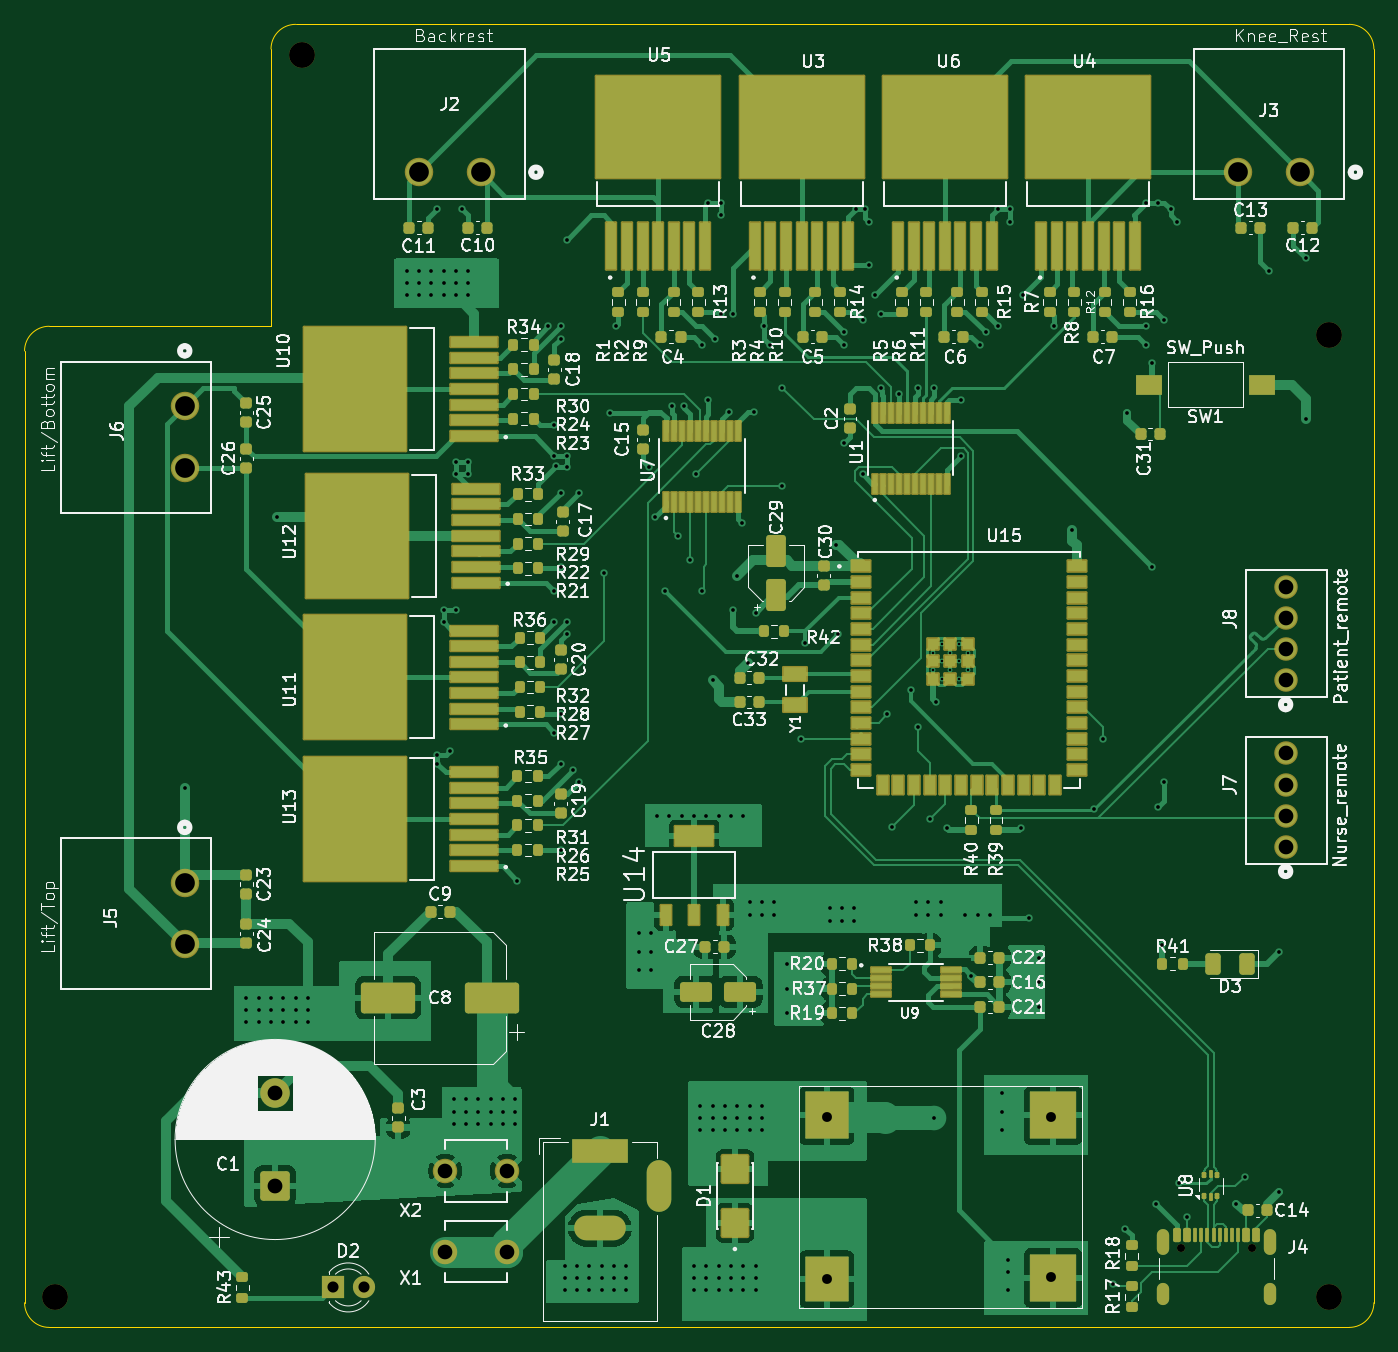
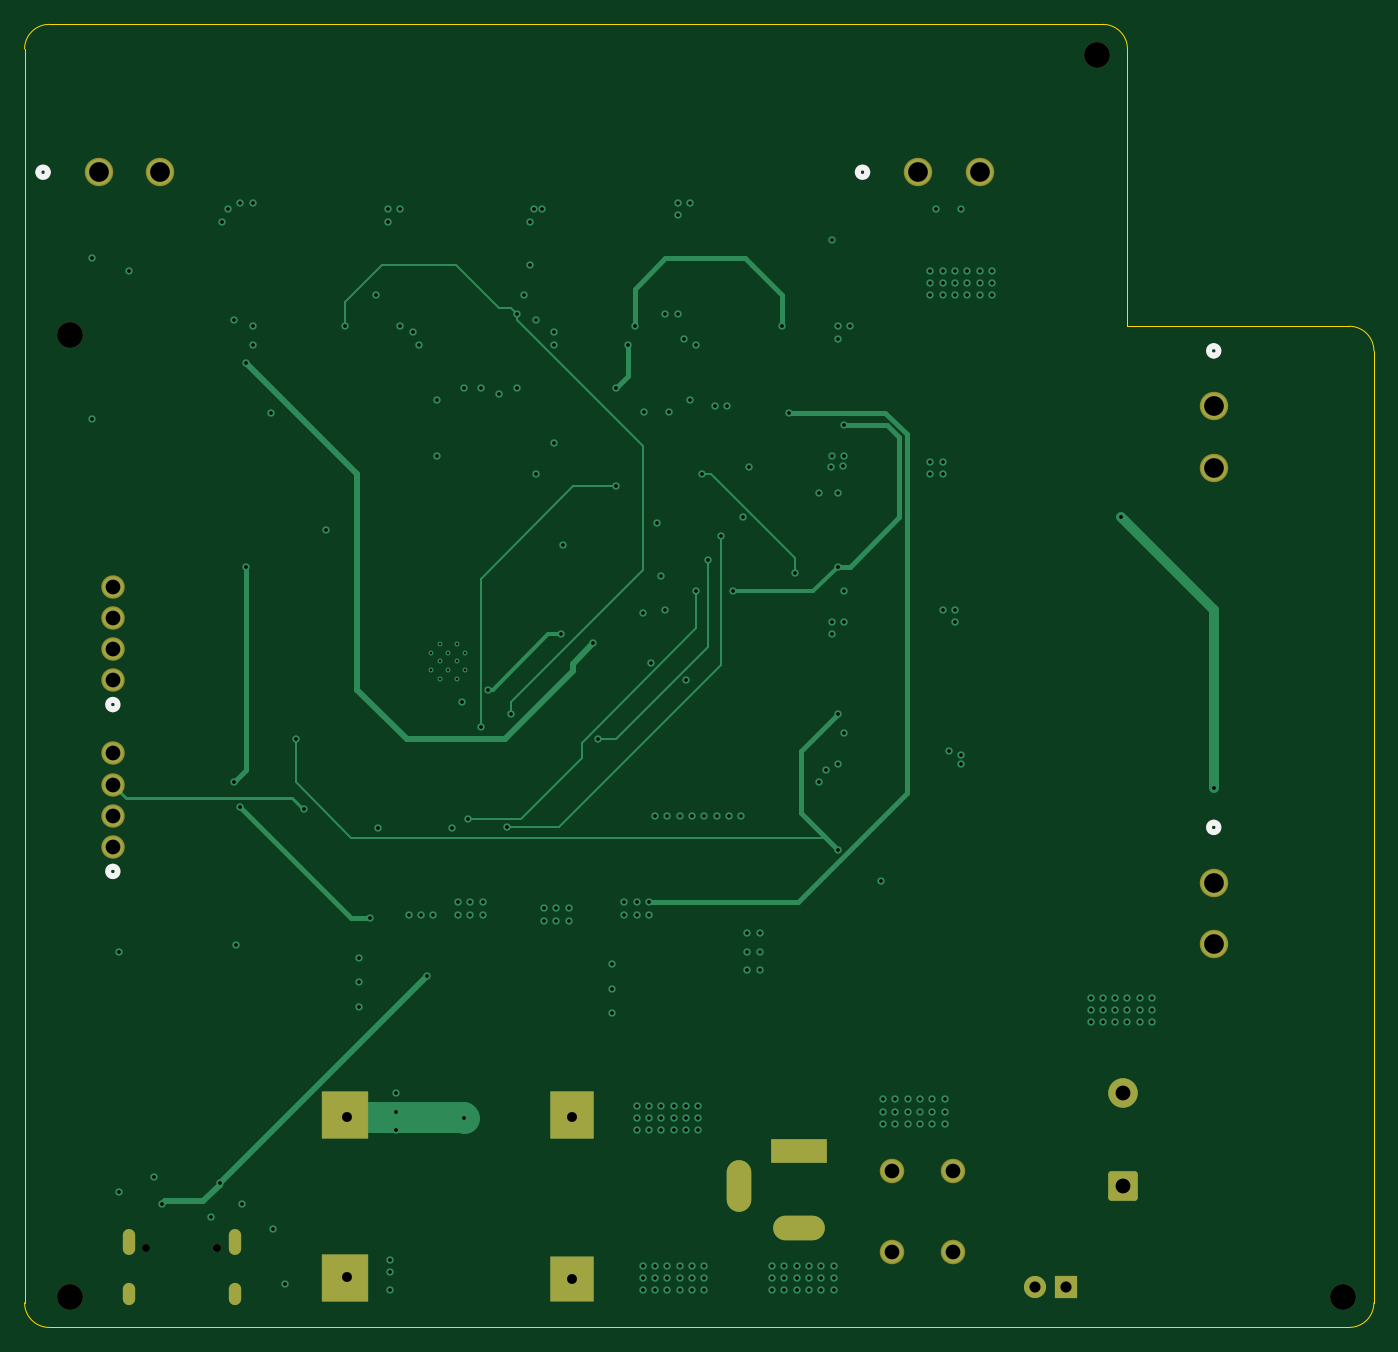
Circuit board: 11 layer files. Board 109.5 x 105.7 mm.
- bottom_copper: Esp32-S3-WROOM-1U-N16R8_ controller-B_Cu.gbl (17658 bytes)
- bottom_mask: Esp32-S3-WROOM-1U-N16R8_ controller-B_Mask.gbs (3264 bytes)
- paste: Esp32-S3-WROOM-1U-N16R8_ controller-B_Paste.gbp (527 bytes)
- bottom_silk: Esp32-S3-WROOM-1U-N16R8_ controller-B_Silkscreen.gbo (1510 bytes)
- outline: Esp32-S3-WROOM-1U-N16R8_ controller-Edge_Cuts.gm1 (1235 bytes)
- top_copper: Esp32-S3-WROOM-1U-N16R8_ controller-F_Cu.gtl (124410 bytes)
- top_mask: Esp32-S3-WROOM-1U-N16R8_ controller-F_Mask.gts (17215 bytes)
- paste: Esp32-S3-WROOM-1U-N16R8_ controller-F_Paste.gtp (46066 bytes)
- top_silk: Esp32-S3-WROOM-1U-N16R8_ controller-F_Silkscreen.gto (220105 bytes)
- drill: Esp32-S3-WROOM-1U-N16R8_ controller-NPTH.drl (540 bytes)
- drill: Esp32-S3-WROOM-1U-N16R8_ controller-PTH.drl (6442 bytes)

=== bottom_copper: Esp32-S3-WROOM-1U-N16R8_ controller-B_Cu.gbl (17658 bytes, source omitted) ===
=== bottom_mask: Esp32-S3-WROOM-1U-N16R8_ controller-B_Mask.gbs ===
%TF.GenerationSoftware,KiCad,Pcbnew,9.0.4-9.0.4-0~ubuntu24.04.1*%
%TF.CreationDate,2025-09-30T13:12:32+03:00*%
%TF.ProjectId,Esp32-S3-WROOM-1U-N16R8_ controller,45737033-322d-4533-932d-57524f4f4d2d,VER 1.0.0*%
%TF.SameCoordinates,Original*%
%TF.FileFunction,Soldermask,Bot*%
%TF.FilePolarity,Negative*%
%FSLAX46Y46*%
G04 Gerber Fmt 4.6, Leading zero omitted, Abs format (unit mm)*
G04 Created by KiCad (PCBNEW 9.0.4-9.0.4-0~ubuntu24.04.1) date 2025-09-30 13:12:32*
%MOMM*%
%LPD*%
G01*
G04 APERTURE LIST*
G04 Aperture macros list*
%AMRoundRect*
0 Rectangle with rounded corners*
0 $1 Rounding radius*
0 $2 $3 $4 $5 $6 $7 $8 $9 X,Y pos of 4 corners*
0 Add a 4 corners polygon primitive as box body*
4,1,4,$2,$3,$4,$5,$6,$7,$8,$9,$2,$3,0*
0 Add four circle primitives for the rounded corners*
1,1,$1+$1,$2,$3*
1,1,$1+$1,$4,$5*
1,1,$1+$1,$6,$7*
1,1,$1+$1,$8,$9*
0 Add four rect primitives between the rounded corners*
20,1,$1+$1,$2,$3,$4,$5,0*
20,1,$1+$1,$4,$5,$6,$7,0*
20,1,$1+$1,$6,$7,$8,$9,0*
20,1,$1+$1,$8,$9,$2,$3,0*%
G04 Aperture macros list end*
%ADD10C,1.905800*%
%ADD11R,4.600000X2.000000*%
%ADD12O,4.200000X2.000000*%
%ADD13O,2.000000X4.200000*%
%ADD14C,1.989000*%
%ADD15C,2.312200*%
%ADD16C,2.100000*%
%ADD17RoundRect,0.035000X1.715000X-1.782500X1.715000X1.782500X-1.715000X1.782500X-1.715000X-1.782500X0*%
%ADD18RoundRect,0.035000X1.715000X-1.873750X1.715000X1.873750X-1.715000X1.873750X-1.715000X-1.873750X0*%
%ADD19RoundRect,0.037500X1.837500X-1.871250X1.837500X1.871250X-1.837500X1.871250X-1.837500X-1.871250X0*%
%ADD20RoundRect,0.250001X0.949999X-0.949999X0.949999X0.949999X-0.949999X0.949999X-0.949999X-0.949999X0*%
%ADD21C,2.400000*%
%ADD22C,0.650000*%
%ADD23O,1.000000X2.100000*%
%ADD24O,1.000000X1.800000*%
%ADD25R,1.800000X1.800000*%
%ADD26C,1.800000*%
G04 APERTURE END LIST*
D10*
%TO.C,J8*%
X187336286Y-79743713D03*
X187336286Y-77203713D03*
X187336286Y-74663713D03*
X187336286Y-72123713D03*
%TD*%
%TO.C,J7*%
X187336286Y-93283713D03*
X187336286Y-90743713D03*
X187336286Y-88203713D03*
X187336286Y-85663713D03*
%TD*%
D11*
%TO.C,J1*%
X131686286Y-117893713D03*
D12*
X131686286Y-124193713D03*
D13*
X136486286Y-120793713D03*
%TD*%
D14*
%TO.C,X1*%
X124146286Y-126083713D03*
X119146286Y-126083713D03*
%TD*%
D15*
%TO.C,J3*%
X188500000Y-38500000D03*
X183496200Y-38500000D03*
%TD*%
D16*
%TO.C,REF4*%
X190836286Y-129743713D03*
%TD*%
D17*
%TO.C,U2*%
X150086286Y-128313713D03*
D18*
X150086286Y-115039963D03*
D19*
X168461286Y-128222463D03*
X168461286Y-115039963D03*
%TD*%
D15*
%TO.C,J6*%
X98000000Y-57496200D03*
X98000000Y-62500000D03*
%TD*%
D14*
%TO.C,X2*%
X124146286Y-119533713D03*
X119146286Y-119533713D03*
%TD*%
D15*
%TO.C,J5*%
X98000000Y-96166500D03*
X98000000Y-101170300D03*
%TD*%
D20*
%TO.C,C1*%
X105336286Y-120743713D03*
D21*
X105336286Y-113243713D03*
%TD*%
D16*
%TO.C,REF2*%
X107500000Y-29000000D03*
%TD*%
%TO.C,REF3*%
X87500000Y-129743713D03*
%TD*%
D22*
%TO.C,J4*%
X178846286Y-125818713D03*
X184626286Y-125818713D03*
D23*
X177416286Y-125318713D03*
D24*
X177416286Y-129498713D03*
D23*
X186056286Y-125318713D03*
D24*
X186056286Y-129498713D03*
%TD*%
D16*
%TO.C,REF2*%
X190836286Y-51743713D03*
%TD*%
D15*
%TO.C,J2*%
X122000000Y-38500000D03*
X116996200Y-38500000D03*
%TD*%
D25*
%TO.C,D2*%
X110000000Y-129000000D03*
D26*
X112540000Y-129000000D03*
%TD*%
M02*

=== paste: Esp32-S3-WROOM-1U-N16R8_ controller-B_Paste.gbp ===
%TF.GenerationSoftware,KiCad,Pcbnew,9.0.4-9.0.4-0~ubuntu24.04.1*%
%TF.CreationDate,2025-09-30T13:12:32+03:00*%
%TF.ProjectId,Esp32-S3-WROOM-1U-N16R8_ controller,45737033-322d-4533-932d-57524f4f4d2d,VER 1.0.0*%
%TF.SameCoordinates,Original*%
%TF.FileFunction,Paste,Bot*%
%TF.FilePolarity,Positive*%
%FSLAX46Y46*%
G04 Gerber Fmt 4.6, Leading zero omitted, Abs format (unit mm)*
G04 Created by KiCad (PCBNEW 9.0.4-9.0.4-0~ubuntu24.04.1) date 2025-09-30 13:12:32*
%MOMM*%
%LPD*%
G01*
G04 APERTURE LIST*
G04 APERTURE END LIST*
M02*

=== bottom_silk: Esp32-S3-WROOM-1U-N16R8_ controller-B_Silkscreen.gbo ===
%TF.GenerationSoftware,KiCad,Pcbnew,9.0.4-9.0.4-0~ubuntu24.04.1*%
%TF.CreationDate,2025-09-30T13:12:32+03:00*%
%TF.ProjectId,Esp32-S3-WROOM-1U-N16R8_ controller,45737033-322d-4533-932d-57524f4f4d2d,VER 1.0.0*%
%TF.SameCoordinates,Original*%
%TF.FileFunction,Legend,Bot*%
%TF.FilePolarity,Positive*%
%FSLAX46Y46*%
G04 Gerber Fmt 4.6, Leading zero omitted, Abs format (unit mm)*
G04 Created by KiCad (PCBNEW 9.0.4-9.0.4-0~ubuntu24.04.1) date 2025-09-30 13:12:32*
%MOMM*%
%LPD*%
G01*
G04 APERTURE LIST*
%ADD10C,0.508000*%
G04 APERTURE END LIST*
D10*
%TO.C,J8*%
X187336286Y-81318513D02*
G75*
G02*
X187336286Y-82080513I0J-381000D01*
G01*
X187336286Y-82080513D02*
G75*
G02*
X187336286Y-81318513I0J381000D01*
G01*
%TO.C,J7*%
X187336286Y-94858513D02*
G75*
G02*
X187336286Y-95620513I0J-381000D01*
G01*
X187336286Y-95620513D02*
G75*
G02*
X187336286Y-94858513I0J381000D01*
G01*
%TO.C,J3*%
X192619000Y-38500000D02*
G75*
G02*
X193381000Y-38500000I381000J0D01*
G01*
X193381000Y-38500000D02*
G75*
G02*
X192619000Y-38500000I-381000J0D01*
G01*
%TO.C,J6*%
X98000000Y-52615200D02*
G75*
G02*
X98000000Y-53377200I0J-381000D01*
G01*
X98000000Y-53377200D02*
G75*
G02*
X98000000Y-52615200I0J381000D01*
G01*
%TO.C,J5*%
X98000000Y-91285500D02*
G75*
G02*
X98000000Y-92047500I0J-381000D01*
G01*
X98000000Y-92047500D02*
G75*
G02*
X98000000Y-91285500I0J381000D01*
G01*
%TO.C,J2*%
X126119000Y-38500000D02*
G75*
G02*
X126881000Y-38500000I381000J0D01*
G01*
X126881000Y-38500000D02*
G75*
G02*
X126119000Y-38500000I-381000J0D01*
G01*
%TD*%
M02*

=== outline: Esp32-S3-WROOM-1U-N16R8_ controller-Edge_Cuts.gm1 ===
%TF.GenerationSoftware,KiCad,Pcbnew,9.0.4-9.0.4-0~ubuntu24.04.1*%
%TF.CreationDate,2025-09-30T13:12:33+03:00*%
%TF.ProjectId,Esp32-S3-WROOM-1U-N16R8_ controller,45737033-322d-4533-932d-57524f4f4d2d,VER 1.0.0*%
%TF.SameCoordinates,Original*%
%TF.FileFunction,Profile,NP*%
%FSLAX46Y46*%
G04 Gerber Fmt 4.6, Leading zero omitted, Abs format (unit mm)*
G04 Created by KiCad (PCBNEW 9.0.4-9.0.4-0~ubuntu24.04.1) date 2025-09-30 13:12:33*
%MOMM*%
%LPD*%
G01*
G04 APERTURE LIST*
%TA.AperFunction,Profile*%
%ADD10C,0.050000*%
%TD*%
G04 APERTURE END LIST*
D10*
X85000000Y-53000000D02*
G75*
G02*
X87000000Y-51000000I2000000J0D01*
G01*
X194500000Y-28500000D02*
X194500000Y-130243713D01*
X105000000Y-28500000D02*
G75*
G02*
X107000000Y-26500000I2000000J0D01*
G01*
X192500000Y-26500000D02*
X107000000Y-26500000D01*
X87000000Y-132243713D02*
G75*
G02*
X84999987Y-130243713I0J2000013D01*
G01*
X105000000Y-51000000D02*
X105000000Y-28500000D01*
X87000000Y-51000000D02*
X105000000Y-51000000D01*
X194500000Y-130243713D02*
G75*
G02*
X192500000Y-132243700I-2000000J13D01*
G01*
X192500000Y-132243713D02*
X87000000Y-132243713D01*
X192500000Y-26500000D02*
G75*
G02*
X194500000Y-28500000I0J-2000000D01*
G01*
X85000000Y-130243713D02*
X85000000Y-53000000D01*
M02*

=== top_copper: Esp32-S3-WROOM-1U-N16R8_ controller-F_Cu.gtl (124410 bytes, source omitted) ===
=== top_mask: Esp32-S3-WROOM-1U-N16R8_ controller-F_Mask.gts (17215 bytes, source omitted) ===
=== paste: Esp32-S3-WROOM-1U-N16R8_ controller-F_Paste.gtp (46066 bytes, source omitted) ===
=== top_silk: Esp32-S3-WROOM-1U-N16R8_ controller-F_Silkscreen.gto (220105 bytes, source omitted) ===
=== drill: Esp32-S3-WROOM-1U-N16R8_ controller-NPTH.drl ===
M48
; DRILL file {KiCad 9.0.4-9.0.4-0~ubuntu24.04.1} date 2025-09-30T13:12:37+0300
; FORMAT={-:-/ absolute / metric / decimal}
; #@! TF.CreationDate,2025-09-30T13:12:37+03:00
; #@! TF.GenerationSoftware,Kicad,Pcbnew,9.0.4-9.0.4-0~ubuntu24.04.1
; #@! TF.FileFunction,NonPlated,1,4,NPTH
FMAT,2
METRIC
; #@! TA.AperFunction,NonPlated,NPTH,ComponentDrill
T1C0.650
; #@! TA.AperFunction,NonPlated,NPTH,ComponentDrill
T2C2.100
%
G90
G05
T1
X178.846Y-125.819
X184.626Y-125.819
T2
X87.5Y-129.744
X107.5Y-29.0
X190.836Y-51.744
X190.836Y-129.744
M30

=== drill: Esp32-S3-WROOM-1U-N16R8_ controller-PTH.drl (6442 bytes, source omitted) ===
